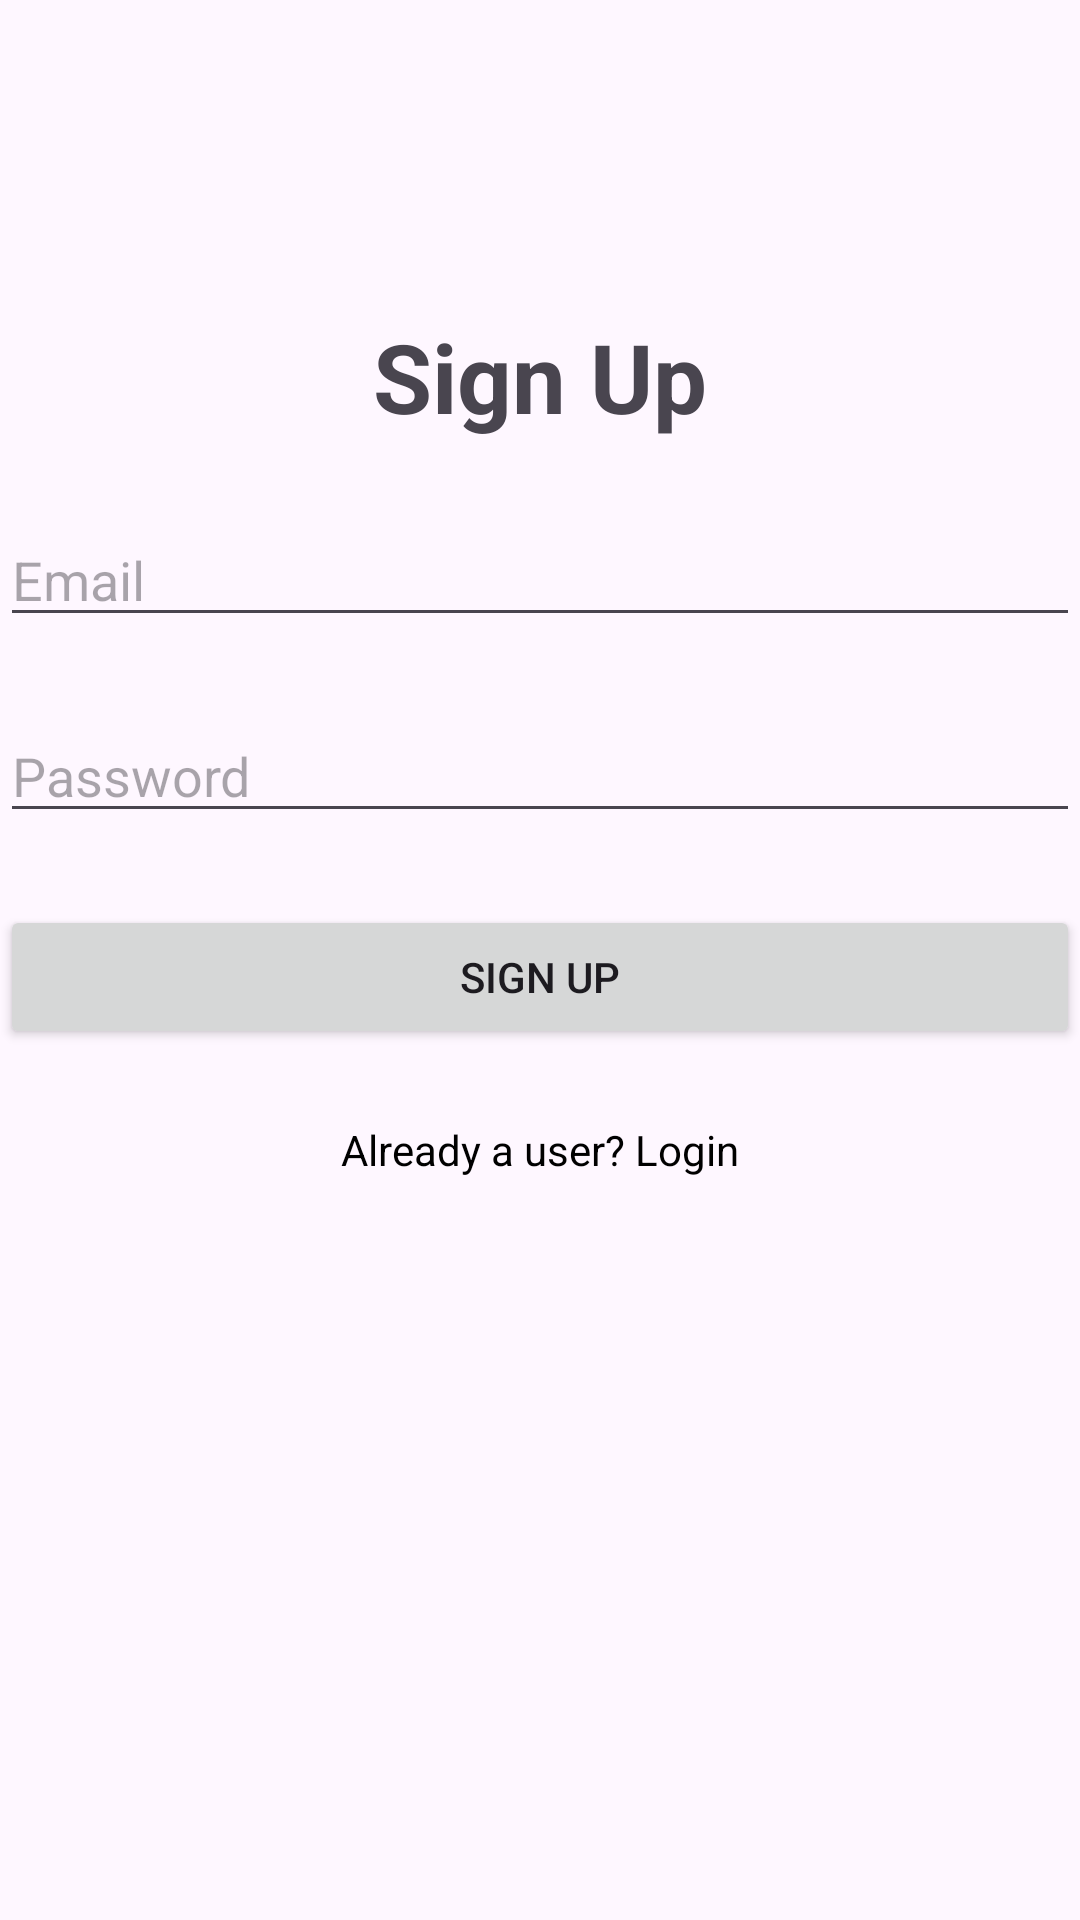

Produce the Android XML layout that renders to this screen, including the resource entries it uses.
<!-- AndroidManifest.xml: application theme Theme.PhoneTracking -->
<!-- res/layout/activity_signup.xml -->
<?xml version="1.0" encoding="utf-8"?>
<androidx.constraintlayout.widget.ConstraintLayout
    xmlns:android="http://schemas.android.com/apk/res/android"
    xmlns:app="http://schemas.android.com/apk/res-auto"
    android:layout_width="match_parent"
    android:layout_height="match_parent"
    >

    <TextView
        android:id="@+id/signupText"
        android:layout_width="wrap_content"
        android:layout_height="wrap_content"
        android:gravity="center"
        android:text="Sign Up"
        android:textSize="32sp"
        android:textStyle="bold"
        app:layout_constraintTop_toTopOf="parent"
        app:layout_constraintStart_toStartOf="parent"
        app:layout_constraintEnd_toEndOf="parent"
        android:layout_marginTop="104dp" />

    <EditText
        android:id="@+id/editTextEmail"
        android:layout_width="0dp"
        android:layout_height="wrap_content"
        android:hint="Email"
        app:layout_constraintStart_toStartOf="parent"
        app:layout_constraintEnd_toEndOf="parent"
        app:layout_constraintTop_toBottomOf="@+id/signupText"
        android:layout_marginTop="24dp" />

    <EditText
        android:id="@+id/editTextPassword"
        android:layout_width="0dp"
        android:layout_height="wrap_content"
        android:hint="Password"
        android:inputType="textPassword"
        app:layout_constraintStart_toStartOf="parent"
        app:layout_constraintEnd_toEndOf="parent"
        app:layout_constraintTop_toBottomOf="@+id/editTextEmail"
        android:layout_marginTop="24dp" />

    <Button
        android:id="@+id/buttonSignUp"
        android:layout_width="0dp"
        android:layout_height="wrap_content"
        android:text="Sign Up"
        app:layout_constraintStart_toStartOf="parent"
        app:layout_constraintEnd_toEndOf="parent"
        app:layout_constraintTop_toBottomOf="@+id/editTextPassword"
        android:layout_marginTop="24dp" />

    <TextView
        android:id="@+id/loginRedirectText"
        android:layout_width="wrap_content"
        android:layout_height="wrap_content"
        android:text="Already a user? Login"
        android:textColor="@android:color/black"
        app:layout_constraintStart_toStartOf="parent"
        app:layout_constraintEnd_toEndOf="parent"
        app:layout_constraintTop_toBottomOf="@+id/buttonSignUp"
        android:layout_marginTop="24dp" />
</androidx.constraintlayout.widget.ConstraintLayout>
<!-- resources referenced by this layout -->
<resources>
  <style name="Theme.PhoneTracking" parent="Base.Theme.PhoneTracking" />
  <style name="Base.Theme.PhoneTracking" parent="Theme.Material3.DayNight.NoActionBar">
          
          
      </style>
</resources>
